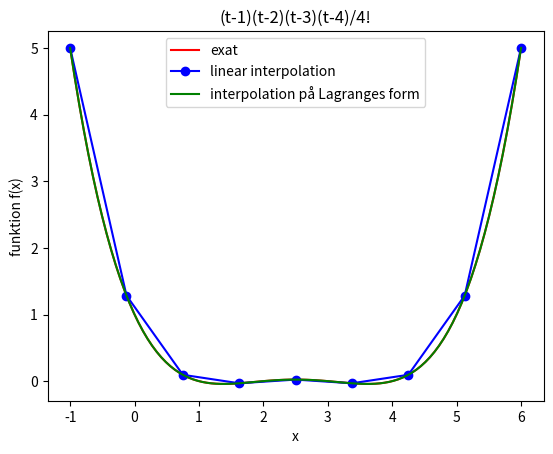
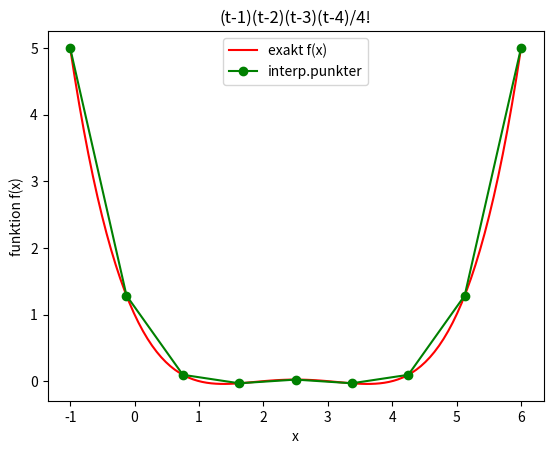
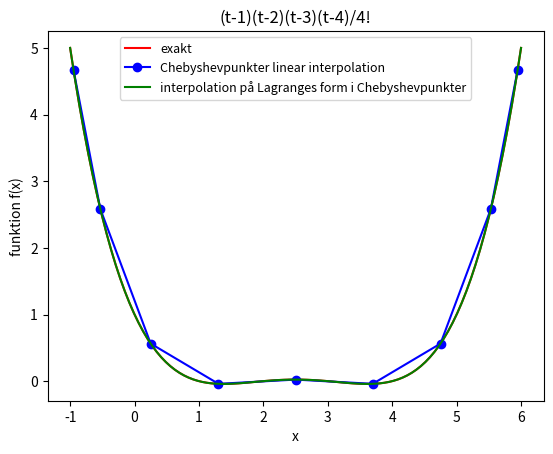
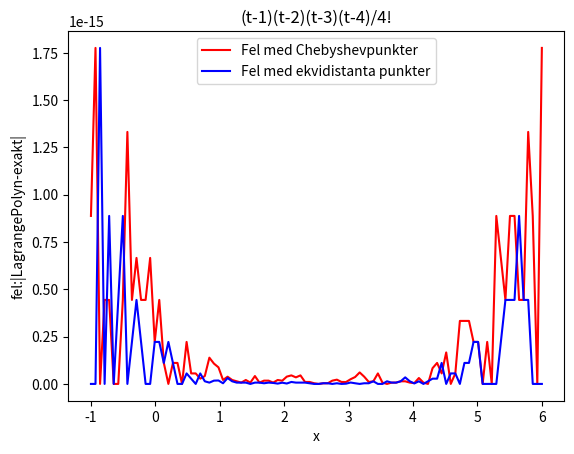
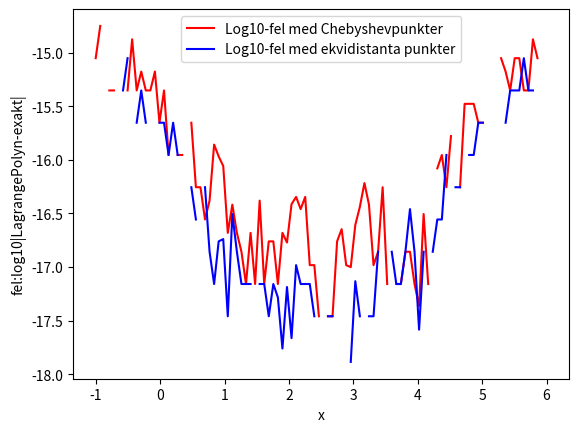

Generate these figures, in order, with matplotlib:
import numpy as np
import matplotlib.pyplot as plt


fun =lambda x:((x-1)*(x-2)*(x-3)*(x-4))/(1*2*3*4)

# definition av interpolation intervalet [n,p]

n= -1
p= 6.0

fun_exact = 0
fun_val = 0

# vi vill interpolera i 9 punkter
N = 9
x = np.linspace(n, p, N)

#x[2] = -2.75
#x[8] = 2.75

#x[2] = -2.6
#x[3] = -1.9
#x[7] = 1.9
#x[8] = 2.6

x_exact=np.linspace(n,p,100)

func_val=np.zeros(N)
l=np.zeros(N)
l_nom=np.zeros(N)
l_denom=np.zeros(N)

# beräknar y_k = func_val(x(i)) för interpolation
for i in range(0,N):
    func_val[i] =fun(x[i])
    l[i] = 1
    l_nom[i] = 1
    l_denom[i]=1

func_exact=np.zeros(len(x_exact))

Lagrange_pol_nom1=np.zeros(len(x_exact))
Lagrange_pol_denom1=np.zeros(len(x_exact))
Lagrange_pol1=np.zeros(len(x_exact))

Lagrange_pol_nom2=np.zeros(len(x_exact))
Lagrange_pol_denom2=np.zeros(len(x_exact))
Lagrange_pol2=np.zeros(len(x_exact))

Lagrange_pol_nom3=np.zeros(len(x_exact))
Lagrange_pol_denom3=np.zeros(len(x_exact))
Lagrange_pol3=np.zeros(len(x_exact))

Lagrange_pol_nom4=np.zeros(len(x_exact))
Lagrange_pol_denom4=np.zeros(len(x_exact))
Lagrange_pol4=np.zeros(len(x_exact))

Lagrange_pol_nom5=np.zeros(len(x_exact))
Lagrange_pol_denom5=np.zeros(len(x_exact))
Lagrange_pol5=np.zeros(len(x_exact))

Lagrange_pol_nom6=np.zeros(len(x_exact))
Lagrange_pol_denom6=np.zeros(len(x_exact))
Lagrange_pol6=np.zeros(len(x_exact))

Lagrange_pol_nom7=np.zeros(len(x_exact))
Lagrange_pol_denom7=np.zeros(len(x_exact))
Lagrange_pol7=np.zeros(len(x_exact))

Lagrange_pol_nom8=np.zeros(len(x_exact))
Lagrange_pol_denom8=np.zeros(len(x_exact))
Lagrange_pol8=np.zeros(len(x_exact))

Lagrange_pol_nom9=np.zeros(len(x_exact))
Lagrange_pol_denom9=np.zeros(len(x_exact))
Lagrange_pol9=np.zeros(len(x_exact))

Lagrange_pol=np.zeros(len(x_exact))

fellog=np.zeros(len(x_exact))
fel=np.zeros(len(x_exact))

for i in range(0,len(x_exact)):
    func_exact[i]=fun(x_exact[i])

    Lagrange_pol_nom1[i] =    (x_exact[i] -x[2-1])*(x_exact[i]-x[3-1])*(x_exact[i]-x[4-1])*(x_exact[i]-x[5-1])*(x_exact[i]-x[6-1])*(x_exact[i]-x[7-1])*(x_exact[i]-x[8-1])*(x_exact[i]-x[9-1])
    Lagrange_pol_denom1[i] = (x[1-1]- x[2-1])*(x[1-1]-x[3-1])*(x[1-1]-x[4-1])*(x[1-1]-x[5-1])*(x[1-1]-x[6-1])*(x[1-1]-x[7-1])*(x[1-1]-x[8-1])*(x[1-1]-x[9-1]);
    Lagrange_pol1[i] = fun(x[1-1])*(Lagrange_pol_nom1[i]/Lagrange_pol_denom1[i]);
    
    Lagrange_pol_nom2[i] =    (x_exact[i] -x[1-1])*(x_exact[i]-x[3-1])*(x_exact[i]-x[4-1])*(x_exact[i]-x[5-1])*(x_exact[i]-x[6-1])*(x_exact[i]-x[7-1])*(x_exact[i]-x[8-1])*(x_exact[i]-x[9-1])
    Lagrange_pol_denom2[i] = (x[2-1]- x[1-1])*(x[2-1]-x[3-1])*(x[2-1]-x[4-1])*(x[2-1]-x[5-1])*(x[2-1]-x[6-1])*(x[2-1]-x[7-1])*(x[2-1]-x[8-1])*(x[2-1]-x[9-1]);
    Lagrange_pol2[i] = fun(x[2-1])*(Lagrange_pol_nom2[i]/Lagrange_pol_denom2[i]);
        
    Lagrange_pol_nom3[i] =    (x_exact[i] -x[2-1])*(x_exact[i]-x[1-1])*(x_exact[i]-x[4-1])*(x_exact[i]-x[5-1])*(x_exact[i]-x[6-1])*(x_exact[i]-x[7-1])*(x_exact[i]-x[8-1])*(x_exact[i]-x[9-1])
    Lagrange_pol_denom3[i] = (x[3-1]- x[2-1])*(x[3-1]-x[1-1])*(x[3-1]-x[4-1])*(x[3-1]-x[5-1])*(x[3-1]-x[6-1])*(x[3-1]-x[7-1])*(x[3-1]-x[8-1])*(x[3-1]-x[9-1]);
    Lagrange_pol3[i] = fun(x[3-1])*(Lagrange_pol_nom3[i]/Lagrange_pol_denom3[i]);
    
    Lagrange_pol_nom4[i] =    (x_exact[i] -x[2-1])*(x_exact[i]-x[3-1])*(x_exact[i]-x[1-1])*(x_exact[i]-x[5-1])*(x_exact[i]-x[6-1])*(x_exact[i]-x[7-1])*(x_exact[i]-x[8-1])*(x_exact[i]-x[9-1])
    Lagrange_pol_denom4[i] = (x[4-1]- x[2-1])*(x[4-1]-x[3-1])*(x[4-1]-x[1-1])*(x[4-1]-x[5-1])*(x[4-1]-x[6-1])*(x[4-1]-x[7-1])*(x[4-1]-x[8-1])*(x[4-1]-x[9-1]);
    Lagrange_pol4[i] = fun(x[4-1])*(Lagrange_pol_nom4[i]/Lagrange_pol_denom4[i]);
    
    Lagrange_pol_nom5[i] =    (x_exact[i] -x[2-1])*(x_exact[i]-x[3-1])*(x_exact[i]-x[4-1])*(x_exact[i]-x[1-1])*(x_exact[i]-x[6-1])*(x_exact[i]-x[7-1])*(x_exact[i]-x[8-1])*(x_exact[i]-x[9-1])
    Lagrange_pol_denom5[i] = (x[5-1]- x[2-1])*(x[5-1]-x[3-1])*(x[5-1]-x[4-1])*(x[5-1]-x[1-1])*(x[5-1]-x[6-1])*(x[5-1]-x[7-1])*(x[5-1]-x[8-1])*(x[5-1]-x[9-1]);
    Lagrange_pol5[i] = fun(x[5-1])*(Lagrange_pol_nom5[i]/Lagrange_pol_denom5[i]);
    
    Lagrange_pol_nom6[i] =    (x_exact[i] -x[2-1])*(x_exact[i]-x[3-1])*(x_exact[i]-x[4-1])*(x_exact[i]-x[5-1])*(x_exact[i]-x[1-1])*(x_exact[i]-x[7-1])*(x_exact[i]-x[8-1])*(x_exact[i]-x[9-1])
    Lagrange_pol_denom6[i] = (x[6-1]- x[2-1])*(x[6-1]-x[3-1])*(x[6-1]-x[4-1])*(x[6-1]-x[5-1])*(x[6-1]-x[1-1])*(x[6-1]-x[7-1])*(x[6-1]-x[8-1])*(x[6-1]-x[9-1]);
    Lagrange_pol6[i] = fun(x[6-1])*(Lagrange_pol_nom6[i]/Lagrange_pol_denom6[i]);
    
    Lagrange_pol_nom7[i] =    (x_exact[i] -x[2-1])*(x_exact[i]-x[3-1])*(x_exact[i]-x[4-1])*(x_exact[i]-x[5-1])*(x_exact[i]-x[6-1])*(x_exact[i]-x[1-1])*(x_exact[i]-x[8-1])*(x_exact[i]-x[9-1])
    Lagrange_pol_denom7[i] = (x[7-1]- x[2-1])*(x[7-1]-x[3-1])*(x[7-1]-x[4-1])*(x[7-1]-x[5-1])*(x[7-1]-x[6-1])*(x[7-1]-x[1-1])*(x[7-1]-x[8-1])*(x[7-1]-x[9-1]);
    Lagrange_pol7[i] = fun(x[7-1])*(Lagrange_pol_nom7[i]/Lagrange_pol_denom7[i]);
    
    Lagrange_pol_nom8[i] =    (x_exact[i] -x[2-1])*(x_exact[i]-x[3-1])*(x_exact[i]-x[4-1])*(x_exact[i]-x[5-1])*(x_exact[i]-x[6-1])*(x_exact[i]-x[7-1])*(x_exact[i]-x[1-1])*(x_exact[i]-x[9-1])
    Lagrange_pol_denom8[i] = (x[8-1]- x[2-1])*(x[8-1]-x[3-1])*(x[8-1]-x[4-1])*(x[8-1]-x[5-1])*(x[8-1]-x[6-1])*(x[8-1]-x[7-1])*(x[8-1]-x[1-1])*(x[8-1]-x[9-1]);
    Lagrange_pol8[i] = fun(x[8-1])*(Lagrange_pol_nom8[i]/Lagrange_pol_denom8[i]);
    
    Lagrange_pol_nom9[i] =    (x_exact[i] -x[2-1])*(x_exact[i]-x[3-1])*(x_exact[i]-x[4-1])*(x_exact[i]-x[5-1])*(x_exact[i]-x[6-1])*(x_exact[i]-x[7-1])*(x_exact[i]-x[8-1])*(x_exact[i]-x[1-1])
    Lagrange_pol_denom9[i] = (x[9-1]- x[2-1])*(x[9-1]-x[3-1])*(x[9-1]-x[4-1])*(x[9-1]-x[5-1])*(x[9-1]-x[6-1])*(x[9-1]-x[7-1])*(x[9-1]-x[8-1])*(x[9-1]-x[1-1]);
    Lagrange_pol9[i] = fun(x[9-1])*(Lagrange_pol_nom9[i]/Lagrange_pol_denom9[i]);    
    
    Lagrange_pol[i] = Lagrange_pol1[i]+Lagrange_pol2[i]+Lagrange_pol3[i]+Lagrange_pol4[i]+Lagrange_pol5[i]+Lagrange_pol6[i]+Lagrange_pol7[i]+Lagrange_pol8[i]+Lagrange_pol9[i];

    fellog[i]=np.log10(np.abs(Lagrange_pol[i]-func_exact[i]))
    fel[i]=np.abs(Lagrange_pol[i]-func_exact[i])

plt.figure()
plt.plot(x_exact,func_exact,'r-',label='exat')

plt.plot(x,func_val,'b-o',label='linear interpolation')

plt.plot(x_exact,Lagrange_pol,'g-',label='interpolation på Lagranges form')

plt.xlabel('x')
plt.ylabel('funktion f(x)')
plt.legend()
plt.title('(t-1)(t-2)(t-3)(t-4)/4!')

#******************** plot för föreläsningar

plt.figure()

plt.plot(x_exact,func_exact,'r-',label='exakt f(x)')

plt.plot(x,func_val,'g-o',label='interp.punkter')

plt.xlabel('x')
plt.ylabel('funktion f(x)')

plt.legend()
plt.title('(t-1)(t-2)(t-3)(t-4)/4!')

# interpolation i Chebyshevpunkterna

cheb=np.zeros(N)
func_cheb=np.zeros(N)

for k in range(0,N):
    #cheb[k] = ((p-n)/2)*(-1.0 + (k-1)*(2/(N-1))) + (n+p)/2
    cheb[k]=-((p-n)/2)*np.cos(((2*k+1)*np.pi)/(2*N))+(n+p)/2
    
    x[k]=cheb[k]
    func_cheb[k]=fun(x[k])
    
    fellog_cheb=np.zeros(len(x_exact))
    fel_cheb=np.zeros(len(x_exact))
    
for i in range(0,len(x_exact)):
    func_exact[i]=fun(x_exact[i])

    
    Lagrange_pol_nom1[i] =    (x_exact[i] -x[2-1])*(x_exact[i]-x[3-1])*(x_exact[i]-x[4-1])*(x_exact[i]-x[5-1])*(x_exact[i]-x[6-1])*(x_exact[i]-x[7-1])*(x_exact[i]-x[8-1])*(x_exact[i]-x[9-1])
    Lagrange_pol_denom1[i] = (x[1-1]- x[2-1])*(x[1-1]-x[3-1])*(x[1-1]-x[4-1])*(x[1-1]-x[5-1])*(x[1-1]-x[6-1])*(x[1-1]-x[7-1])*(x[1-1]-x[8-1])*(x[1-1]-x[9-1]);
    Lagrange_pol1[i] = fun(x[1-1])*(Lagrange_pol_nom1[i]/Lagrange_pol_denom1[i]);
    
    Lagrange_pol_nom2[i] =    (x_exact[i] -x[1-1])*(x_exact[i]-x[3-1])*(x_exact[i]-x[4-1])*(x_exact[i]-x[5-1])*(x_exact[i]-x[6-1])*(x_exact[i]-x[7-1])*(x_exact[i]-x[8-1])*(x_exact[i]-x[9-1])
    Lagrange_pol_denom2[i] = (x[2-1]- x[1-1])*(x[2-1]-x[3-1])*(x[2-1]-x[4-1])*(x[2-1]-x[5-1])*(x[2-1]-x[6-1])*(x[2-1]-x[7-1])*(x[2-1]-x[8-1])*(x[2-1]-x[9-1]);
    Lagrange_pol2[i] = fun(x[2-1])*(Lagrange_pol_nom2[i]/Lagrange_pol_denom2[i]);
        
    Lagrange_pol_nom3[i] =    (x_exact[i] -x[2-1])*(x_exact[i]-x[1-1])*(x_exact[i]-x[4-1])*(x_exact[i]-x[5-1])*(x_exact[i]-x[6-1])*(x_exact[i]-x[7-1])*(x_exact[i]-x[8-1])*(x_exact[i]-x[9-1])
    Lagrange_pol_denom3[i] = (x[3-1]- x[2-1])*(x[3-1]-x[1-1])*(x[3-1]-x[4-1])*(x[3-1]-x[5-1])*(x[3-1]-x[6-1])*(x[3-1]-x[7-1])*(x[3-1]-x[8-1])*(x[3-1]-x[9-1]);
    Lagrange_pol3[i] = fun(x[3-1])*(Lagrange_pol_nom3[i]/Lagrange_pol_denom3[i]);
    
    Lagrange_pol_nom4[i] =    (x_exact[i] -x[2-1])*(x_exact[i]-x[3-1])*(x_exact[i]-x[1-1])*(x_exact[i]-x[5-1])*(x_exact[i]-x[6-1])*(x_exact[i]-x[7-1])*(x_exact[i]-x[8-1])*(x_exact[i]-x[9-1])
    Lagrange_pol_denom4[i] = (x[4-1]- x[2-1])*(x[4-1]-x[3-1])*(x[4-1]-x[1-1])*(x[4-1]-x[5-1])*(x[4-1]-x[6-1])*(x[4-1]-x[7-1])*(x[4-1]-x[8-1])*(x[4-1]-x[9-1]);
    Lagrange_pol4[i] = fun(x[4-1])*(Lagrange_pol_nom4[i]/Lagrange_pol_denom4[i]);
    
    Lagrange_pol_nom5[i] =    (x_exact[i] -x[2-1])*(x_exact[i]-x[3-1])*(x_exact[i]-x[4-1])*(x_exact[i]-x[1-1])*(x_exact[i]-x[6-1])*(x_exact[i]-x[7-1])*(x_exact[i]-x[8-1])*(x_exact[i]-x[9-1])
    Lagrange_pol_denom5[i] = (x[5-1]- x[2-1])*(x[5-1]-x[3-1])*(x[5-1]-x[4-1])*(x[5-1]-x[1-1])*(x[5-1]-x[6-1])*(x[5-1]-x[7-1])*(x[5-1]-x[8-1])*(x[5-1]-x[9-1]);
    Lagrange_pol5[i] = fun(x[5-1])*(Lagrange_pol_nom5[i]/Lagrange_pol_denom5[i]);
    
    Lagrange_pol_nom6[i] =    (x_exact[i] -x[2-1])*(x_exact[i]-x[3-1])*(x_exact[i]-x[4-1])*(x_exact[i]-x[5-1])*(x_exact[i]-x[1-1])*(x_exact[i]-x[7-1])*(x_exact[i]-x[8-1])*(x_exact[i]-x[9-1])
    Lagrange_pol_denom6[i] = (x[6-1]- x[2-1])*(x[6-1]-x[3-1])*(x[6-1]-x[4-1])*(x[6-1]-x[5-1])*(x[6-1]-x[1-1])*(x[6-1]-x[7-1])*(x[6-1]-x[8-1])*(x[6-1]-x[9-1]);
    Lagrange_pol6[i] = fun(x[6-1])*(Lagrange_pol_nom6[i]/Lagrange_pol_denom6[i]);
    
    Lagrange_pol_nom7[i] =    (x_exact[i] -x[2-1])*(x_exact[i]-x[3-1])*(x_exact[i]-x[4-1])*(x_exact[i]-x[5-1])*(x_exact[i]-x[6-1])*(x_exact[i]-x[1-1])*(x_exact[i]-x[8-1])*(x_exact[i]-x[9-1])
    Lagrange_pol_denom7[i] = (x[7-1]- x[2-1])*(x[7-1]-x[3-1])*(x[7-1]-x[4-1])*(x[7-1]-x[5-1])*(x[7-1]-x[6-1])*(x[7-1]-x[1-1])*(x[7-1]-x[8-1])*(x[7-1]-x[9-1]);
    Lagrange_pol7[i] = fun(x[7-1])*(Lagrange_pol_nom7[i]/Lagrange_pol_denom7[i]);
    
    Lagrange_pol_nom8[i] =    (x_exact[i] -x[2-1])*(x_exact[i]-x[3-1])*(x_exact[i]-x[4-1])*(x_exact[i]-x[5-1])*(x_exact[i]-x[6-1])*(x_exact[i]-x[7-1])*(x_exact[i]-x[1-1])*(x_exact[i]-x[9-1])
    Lagrange_pol_denom8[i] = (x[8-1]- x[2-1])*(x[8-1]-x[3-1])*(x[8-1]-x[4-1])*(x[8-1]-x[5-1])*(x[8-1]-x[6-1])*(x[8-1]-x[7-1])*(x[8-1]-x[1-1])*(x[8-1]-x[9-1]);
    Lagrange_pol8[i] = fun(x[8-1])*(Lagrange_pol_nom8[i]/Lagrange_pol_denom8[i]);
    
    Lagrange_pol_nom9[i] =    (x_exact[i] -x[2-1])*(x_exact[i]-x[3-1])*(x_exact[i]-x[4-1])*(x_exact[i]-x[5-1])*(x_exact[i]-x[6-1])*(x_exact[i]-x[7-1])*(x_exact[i]-x[8-1])*(x_exact[i]-x[1-1])
    Lagrange_pol_denom9[i] = (x[9-1]- x[2-1])*(x[9-1]-x[3-1])*(x[9-1]-x[4-1])*(x[9-1]-x[5-1])*(x[9-1]-x[6-1])*(x[9-1]-x[7-1])*(x[9-1]-x[8-1])*(x[9-1]-x[1-1]);
    Lagrange_pol9[i] = fun(x[9-1])*(Lagrange_pol_nom9[i]/Lagrange_pol_denom9[i]);    
    
    Lagrange_pol[i] = Lagrange_pol1[i]+Lagrange_pol2[i]+Lagrange_pol3[i]+Lagrange_pol4[i]+Lagrange_pol5[i]+Lagrange_pol6[i]+Lagrange_pol7[i]+Lagrange_pol8[i]+Lagrange_pol9[i];

    fellog_cheb[i]=np.log10(np.abs(Lagrange_pol[i]-func_exact[i]))
    fel_cheb[i]=np.abs(Lagrange_pol[i]-func_exact[i])
    
plt.figure()
    
plt.plot(x_exact,func_exact,'r-',label='exakt')

plt.plot(x,func_cheb,'b-o',label='Chebyshevpunkter linear interpolation')

plt.plot(x_exact,Lagrange_pol, 'g-',label='interpolation på Lagranges form i Chebyshevpunkter')

plt.xlabel('x')
plt.ylabel('funktion f(x)')
plt.legend(prop={'size':9})

#plt.title('x(1)={:.5g}, x(2)={:.5g}'.format(x[0],x[1]))
plt.title('(t-1)(t-2)(t-3)(t-4)/4!')

plt.figure()

plt.plot(x_exact,fel_cheb,'r-',label='Fel med Chebyshevpunkter')

plt.plot(x_exact,fel,'b-',label='Fel med ekvidistanta punkter')
plt.xlabel('x')
plt.ylabel('fel:|LagrangePolyn-exakt|')
plt.legend()

plt.title('(t-1)(t-2)(t-3)(t-4)/4!')

plt.figure()

plt.plot(x_exact,fellog_cheb,'r-',label='Log10-fel med Chebyshevpunkter')

plt.plot(x_exact,fellog,'b-',label='Log10-fel med ekvidistanta punkter')
plt.xlabel('x')
plt.ylabel('fel:log10|LagrangePolyn-exakt|')
plt.legend()

